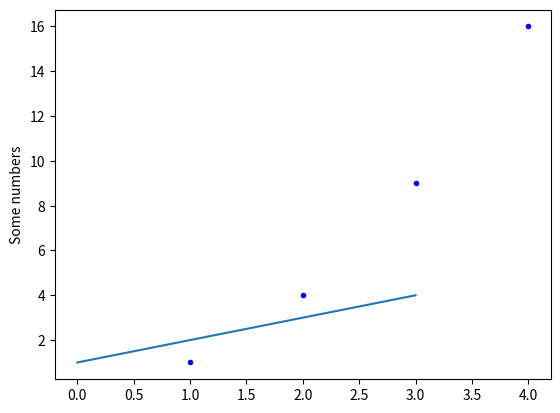

Generate this figure with matplotlib:
# Go to the following link you can hover and click ctrl+left mouse key to open a new tab with
# the documentation for that function.
# https://matplotlib.org/tutorials/introductory/pyplot.html
# Use matplotlib.pyplot as plt
import matplotlib.pyplot as plt

plt.plot([1, 2, 3, 4])
plt.ylabel("Some numbers")
plt.show()

plt.plot([1, 2, 3, 4], [1, 4, 9, 16], "b.")
plt.show()